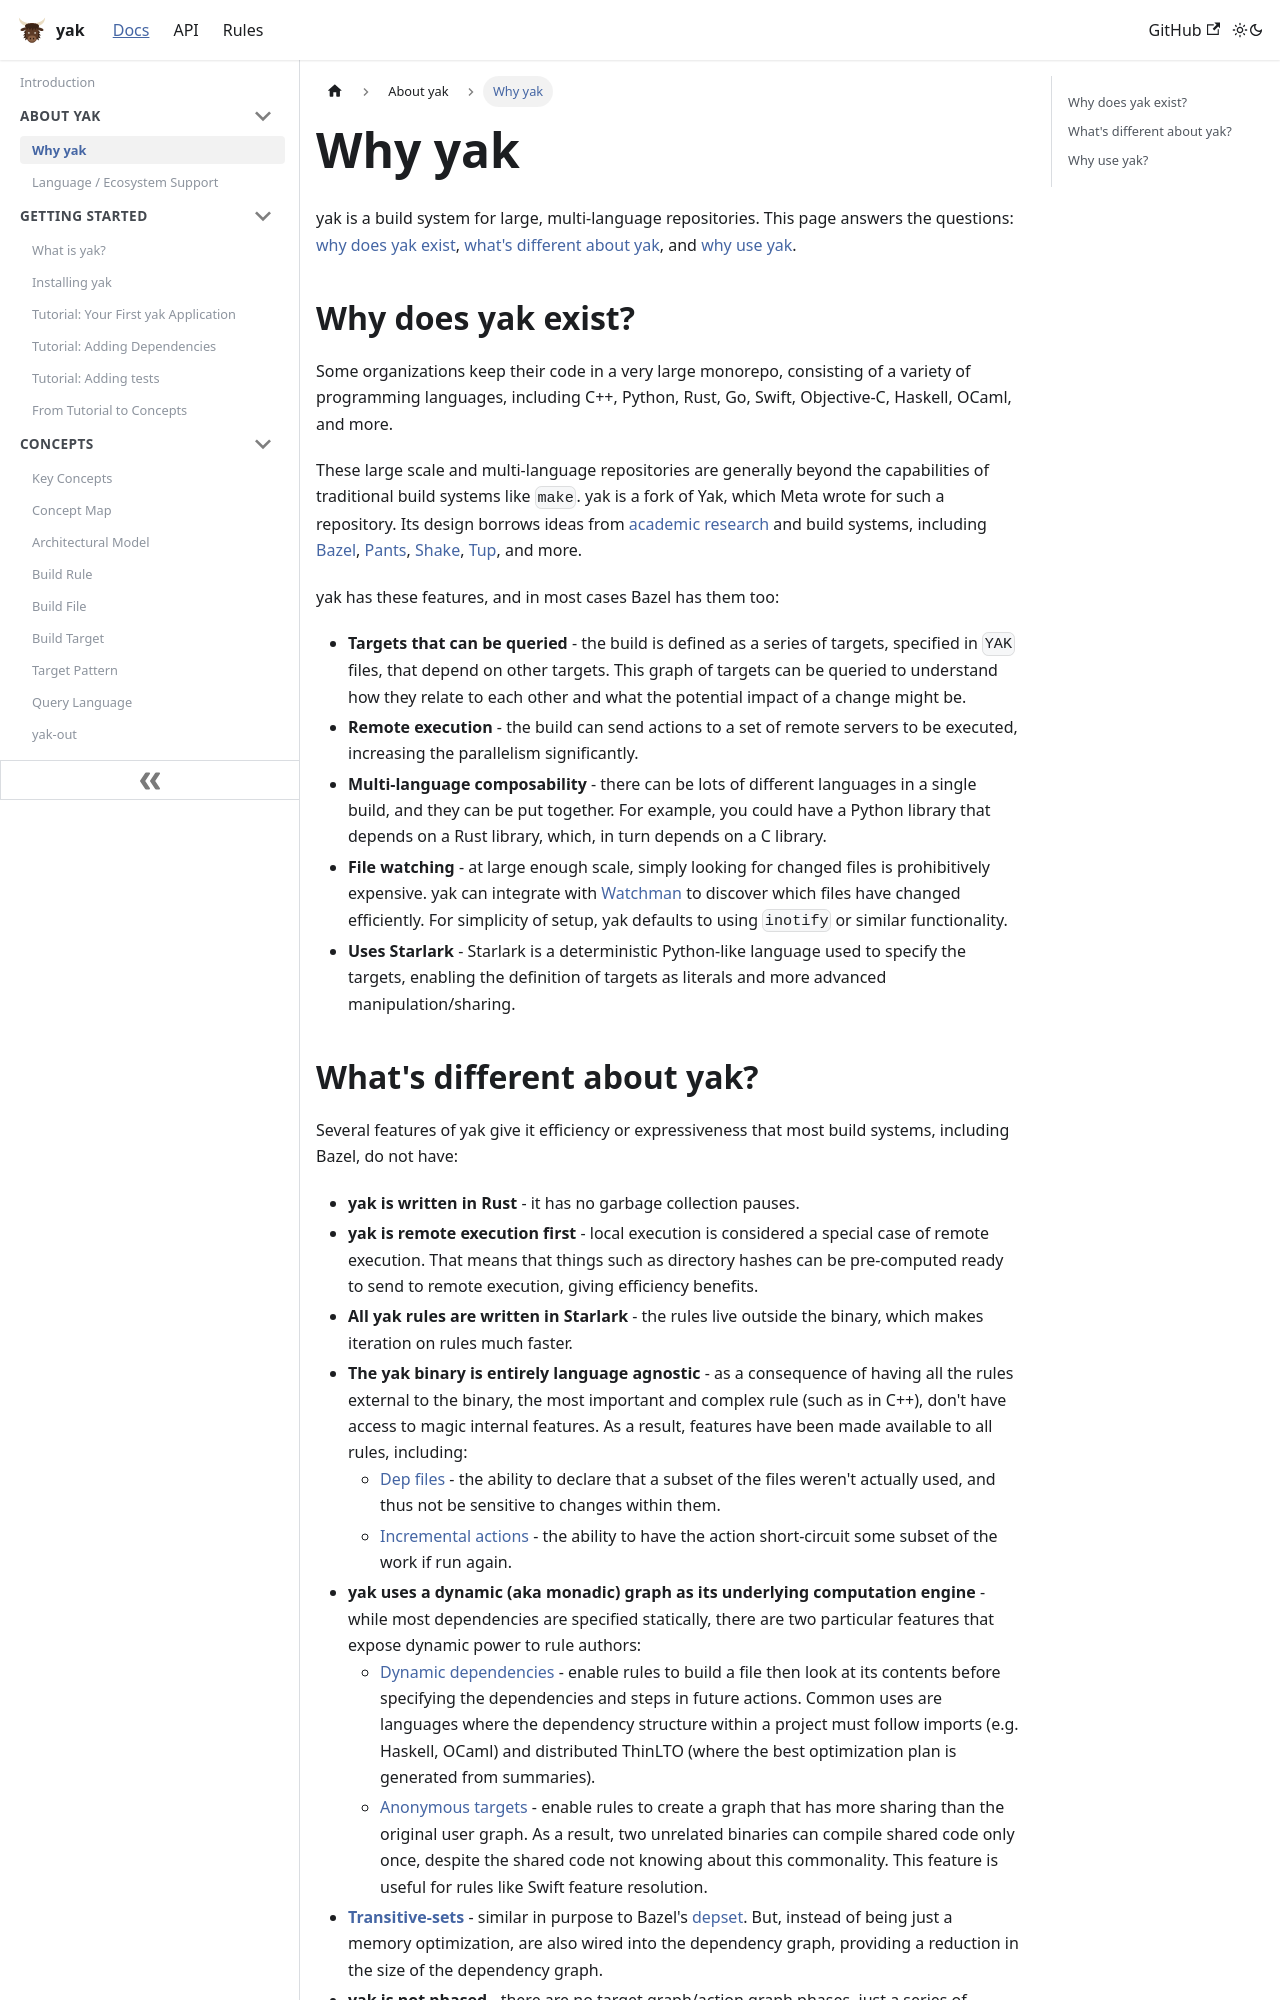

repository: rdeusser/yak · page: docs/about/why/index.html · generator: docusaurus

---
id: why
title: Why yak
---

yak is a build system for large, multi-language repositories. This page
answers the questions:
[why does yak exist](#why-does-yak-exist),
[what's different about yak](#whats-different-about-yak), and
[why use yak](#why-use-yak).

## Why does yak exist?

Some organizations keep their code in a very large monorepo, consisting of a
variety of programming languages, including C++, Python, Rust, Go, Swift,
Objective-C, Haskell, OCaml, and more.

These large scale and multi-language repositories are generally beyond the
capabilities of traditional build systems like `make`. yak is a fork of Yak,
which Meta wrote for such a repository. Its design borrows ideas from
[academic](https://ndmitchell.com/#shake_10_sep_2012)
[research](https://ndmitchell.com/#shake_21_apr_2020) and build systems,
including [Bazel](https://bazel.build/), [Pants](https://www.pantsbuild.org/),
[Shake](https://shakebuild.com/), [Tup](https://gittup.org/tup/), and more.

yak has these features, and in most cases Bazel has them too:

- **Targets that can be queried** - the build is defined as a series of targets,
  specified in `YAK` files, that depend on other targets. This graph of targets
  can be queried to understand how they relate to each other and what the
  potential impact of a change might be.
- **Remote execution** - the build can send actions to a set of remote servers
  to be executed, increasing the parallelism significantly.
- **Multi-language composability** - there can be lots of different languages in
  a single build, and they can be put together. For example, you could have a
  Python library that depends on a Rust library, which, in turn depends on a C
  library.
- **File watching** - at large enough scale, simply looking for changed files is
  prohibitively expensive. yak can integrate with
  [Watchman](https://facebook.github.io/watchman/) to discover which files have
  changed efficiently. For simplicity of setup, yak defaults to using
  `inotify` or similar functionality.
- **Uses Starlark** - Starlark is a deterministic Python-like language used to
  specify the targets, enabling the definition of targets as literals and more
  advanced manipulation/sharing.
